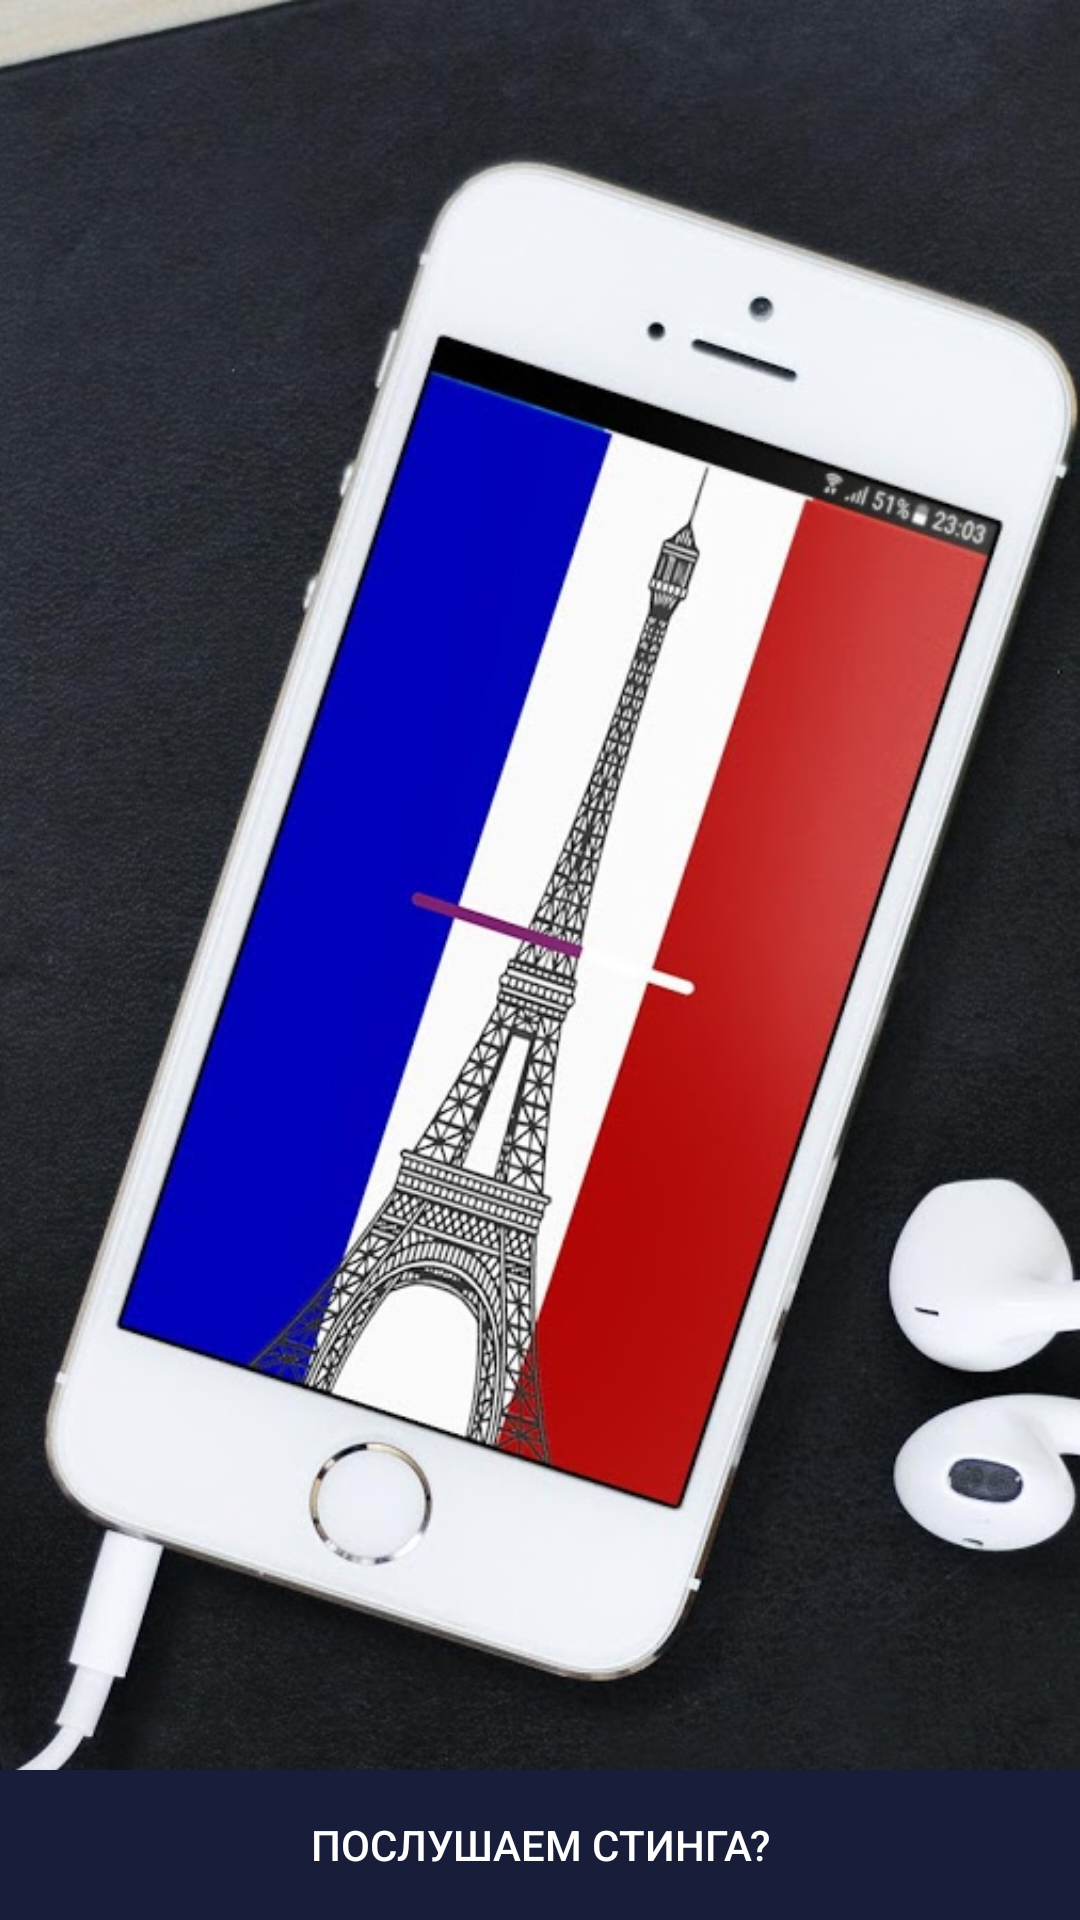

Produce the Android XML layout that renders to this screen, including the resource entries it uses.
<!-- AndroidManifest.xml: application theme AppTheme -->
<!-- res/layout/activity_main.xml -->
<?xml version="1.0" encoding="utf-8"?>
<android.support.constraint.ConstraintLayout
    xmlns:android="http://schemas.android.com/apk/res/android"
    xmlns:app="http://schemas.android.com/apk/res-auto"
    xmlns:tools="http://schemas.android.com/tools"
    android:layout_width="match_parent"
    android:layout_height="match_parent"
    android:background="@color/black"
    tools:context="com.example.algoritm.lab_4_vll_sem.MainActivity">

    <ImageView
        android:id="@+id/imageView"
        android:layout_width="match_parent"
        android:layout_height="match_parent"
        android:scaleType="centerCrop"
        app:layout_constraintBottom_toTopOf="@+id/startButton"
        app:layout_constraintEnd_toEndOf="parent"
        app:layout_constraintStart_toStartOf="parent"
        app:layout_constraintTop_toTopOf="parent"
        app:layout_constraintVertical_bias="0.5"
        app:layout_constraintHorizontal_bias="0.5"
        app:srcCompat="@drawable/unnamed"/>

    <Button
        android:id="@+id/startButton"
        android:layout_width="match_parent"
        android:layout_height="50dp"
        android:background="@color/colorPrimary"
        android:text="@string/startUsing"
        android:textColor="@color/white"
        android:layout_marginBottom="0dp"
        app:layout_constraintBottom_toBottomOf="parent"
        android:onClick="openActivityAlfabet"
        />


</android.support.constraint.ConstraintLayout>
<!-- resources referenced by this layout -->
<resources>
  <color name="black">#000000</color>
  <color name="colorPrimary">#181d39</color>
  <color name="white">#ffffff</color>
  <!-- drawable unnamed: jpg bitmap (drawable, 134954 bytes) -->
  <string name="startUsing">Послушаем стинга?</string>
  <style name="AppTheme" parent="Theme.AppCompat.Light.DarkActionBar">
          
          <item name="colorPrimary">@color/black</item>
          <item name="colorPrimaryDark">@color/colorPrimaryDark</item>
          <item name="colorAccent">@color/colorPrimary</item>
      </style>
  <color name="colorPrimaryDark">#121635</color>
</resources>
